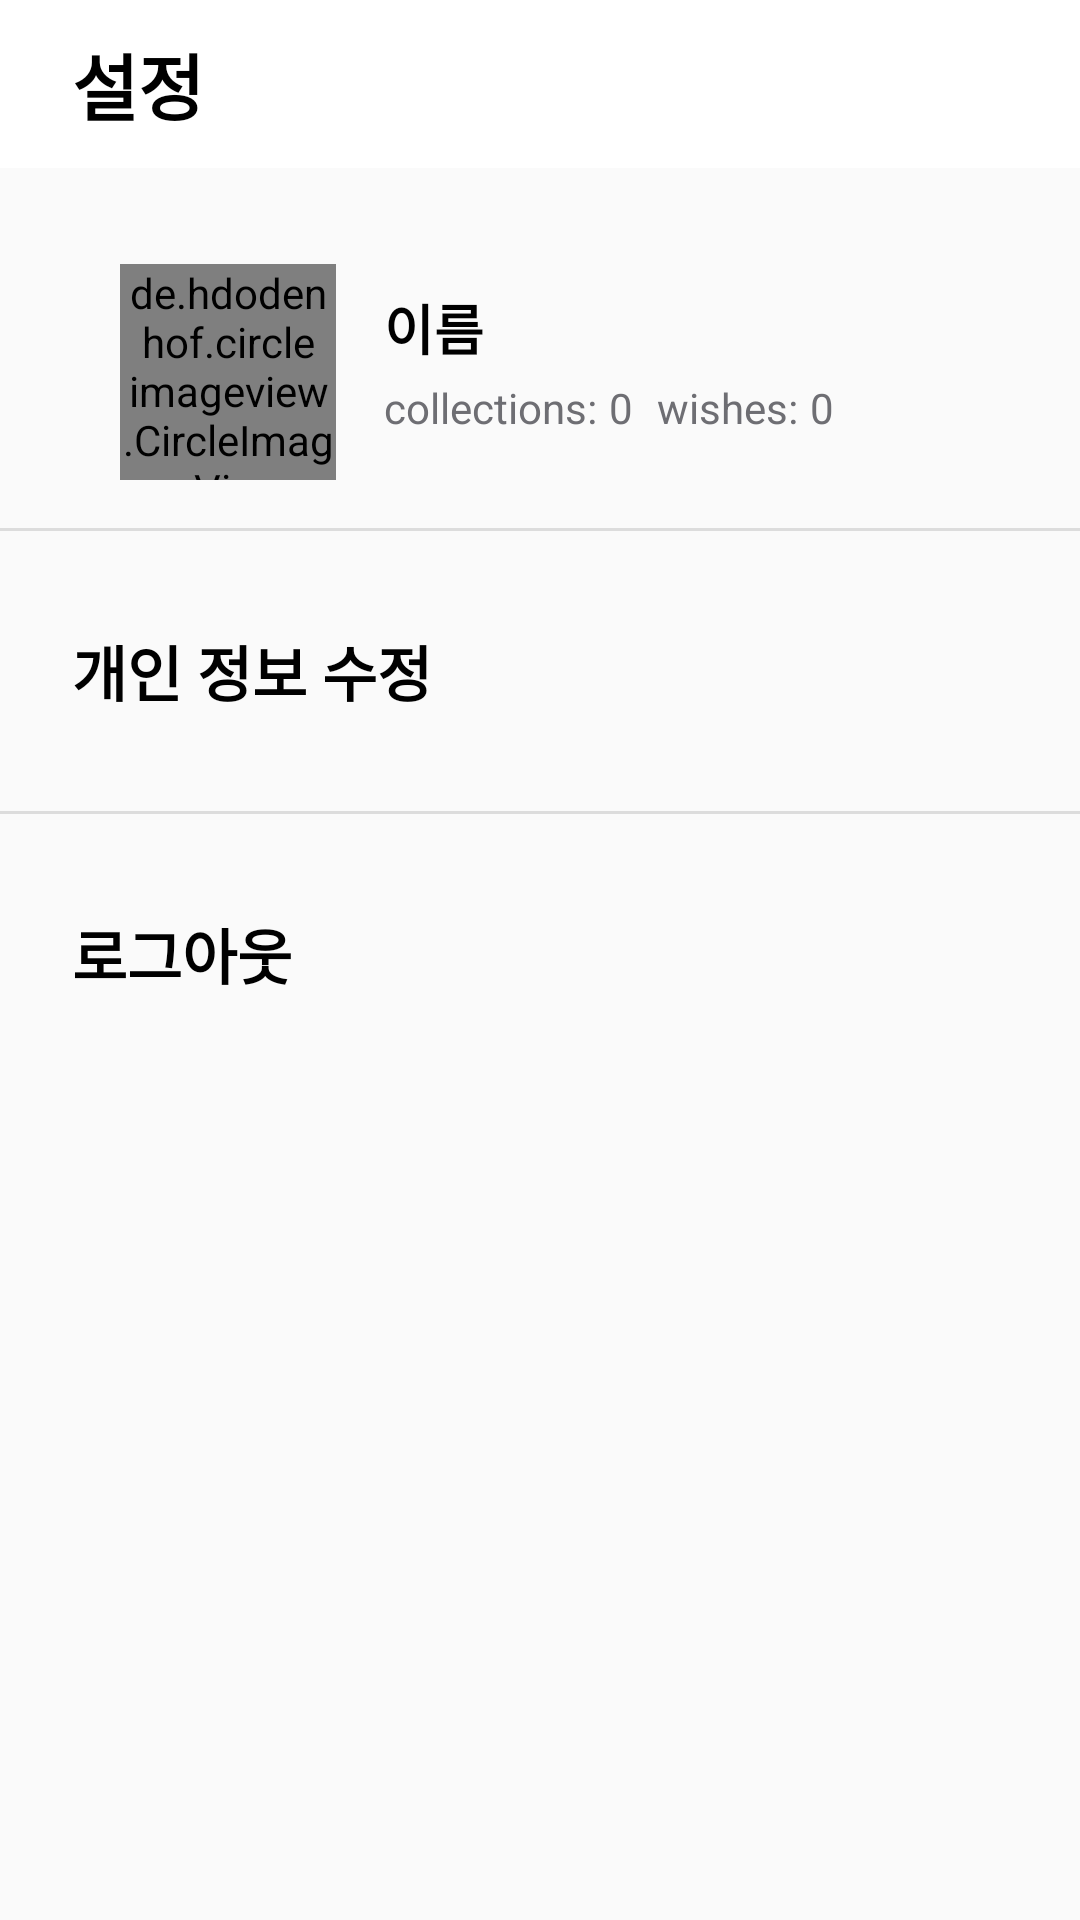

Reconstruct the res/layout file that produces this screen, plus the resources it refers to.
<!-- AndroidManifest.xml: application theme Theme.Nota -->
<!-- res/layout/setting.xml -->
<?xml version="1.0" encoding="utf-8"?>
<FrameLayout xmlns:android="http://schemas.android.com/apk/res/android"
    android:layout_width="match_parent"
    android:layout_height="match_parent"
    xmlns:tools="http://schemas.android.com/tools"
    xmlns:app="http://schemas.android.com/apk/res-auto">

    <LinearLayout
        android:layout_width="match_parent"
        android:layout_height="match_parent"
        android:orientation="vertical">

        <androidx.appcompat.widget.Toolbar
            android:id="@+id/tb_activity_main"
            android:layout_width="match_parent"
            android:layout_height="?attr/actionBarSize"
            android:background="@color/white"
            tools:ignore="MissingConstraints">

            <TextView
                android:layout_width="wrap_content"
                android:layout_height="wrap_content"
                android:layout_gravity=""
                android:layout_marginLeft="24dp"
                android:layout_marginTop="3dp"
                android:text="설정"
                android:textColor="@color/black"
                android:textSize="24dp"
                android:textStyle="bold" />
        </androidx.appcompat.widget.Toolbar>

    </LinearLayout>

    <ScrollView
        android:layout_width="match_parent"
        android:layout_height="match_parent"
        android:id="@+id/scrollView2"
        tools:ignore="SpeakableTextPresentCheck">

        <androidx.constraintlayout.widget.ConstraintLayout
            android:layout_width="wrap_content"
            android:layout_height="wrap_content"
            android:orientation="vertical"
            tools:layout_conversion_absoluteHeight="0dp"
            tools:layout_editor_absoluteY="0dp"
            tools:layout_editor_absoluteX="0dp"
            tools:layout_conversion_absoluteWidth="0dp">

            <androidx.constraintlayout.widget.ConstraintLayout
                android:id="@+id/linearLayout3"
                android:layout_width="match_parent"
                android:layout_height="match_parent"
                android:layout_marginStart="24dp"
                android:layout_marginTop="72dp"
                app:layout_constraintStart_toStartOf="parent"
                app:layout_constraintTop_toTopOf="parent">

                <de.hdodenhof.circleimageview.CircleImageView
                    android:id="@+id/profileImage"
                    android:layout_width="72dp"
                    android:layout_height="72dp"
                    android:layout_marginStart="16dp"
                    android:layout_marginTop="16dp"
                    android:src="@drawable/profile_sample"
                    app:layout_constraintStart_toStartOf="parent"
                    app:layout_constraintTop_toTopOf="parent" />

                <TextView
                    android:id="@+id/myPage_name"
                    android:layout_width="wrap_content"
                    android:layout_height="wrap_content"
                    android:layout_marginStart="16dp"
                    android:layout_marginTop="24dp"
                    android:text="이름"
                    android:textColor="@color/black"
                    android:textSize="18dp"
                    android:textStyle="bold"

                    app:layout_constraintStart_toEndOf="@+id/profileImage"
                    app:layout_constraintTop_toTopOf="parent" />

                <TextView
                    android:id="@+id/textView5"
                    android:layout_width="wrap_content"
                    android:layout_height="24dp"
                    android:layout_marginStart="16dp"
                    android:layout_marginTop="4dp"
                    android:text="collections:"
                    android:textColor="@color/gray_1"
                    app:layout_constraintStart_toEndOf="@+id/profileImage"
                    app:layout_constraintTop_toBottomOf="@+id/myPage_name" />

                <TextView
                    android:id="@+id/collection_num"
                    android:layout_width="wrap_content"
                    android:layout_height="24dp"
                    android:layout_marginStart="4dp"
                    android:layout_marginTop="4dp"
                    android:text="0"
                    android:textColor="@color/gray_1"
                    app:layout_constraintStart_toEndOf="@+id/textView5"
                    app:layout_constraintTop_toBottomOf="@+id/myPage_name" />

                <TextView
                    android:id="@+id/textView7"
                    android:layout_width="wrap_content"
                    android:layout_height="24dp"
                    android:layout_marginStart="8dp"
                    android:layout_marginTop="4dp"
                    android:text="wishes:"
                    android:textColor="@color/gray_1"

                    app:layout_constraintStart_toEndOf="@+id/collection_num"
                    app:layout_constraintTop_toBottomOf="@+id/myPage_name" />

                <TextView
                    android:id="@+id/wishes_num"
                    android:layout_width="wrap_content"
                    android:layout_height="24dp"
                    android:layout_marginStart="4dp"
                    android:layout_marginTop="4dp"
                    android:text="0"
                    android:textColor="@color/gray_1"
                    app:layout_constraintStart_toEndOf="@+id/textView7"
                    app:layout_constraintTop_toBottomOf="@+id/myPage_name" />

            </androidx.constraintlayout.widget.ConstraintLayout>

            <View
                android:id="@+id/divider"
                android:layout_width="match_parent"
                android:layout_height="1dp"
                android:layout_marginTop="16dp"
                android:background="?android:attr/listDivider"
                app:layout_constraintTop_toBottomOf="@+id/linearLayout3" />

            <androidx.constraintlayout.widget.ConstraintLayout
                android:id="@+id/setting_layout_myprofile"
                android:layout_width="0dp"
                android:layout_height="match_parent"
                android:layout_marginStart="24dp"
                android:layout_marginTop="32dp"
                android:layout_marginEnd="24dp"
                app:layout_constraintEnd_toEndOf="parent"
                app:layout_constraintStart_toStartOf="parent"
                app:layout_constraintTop_toBottomOf="@+id/divider">

                <TextView
                    android:id="@+id/textView10"
                    android:layout_width="wrap_content"
                    android:layout_height="wrap_content"

                    android:text="개인 정보 수정"
                    android:textColor="@color/black"
                    android:textSize="20dp"
                    android:textStyle="bold"
                    app:layout_constraintBottom_toBottomOf="parent"
                    app:layout_constraintStart_toStartOf="parent"
                    app:layout_constraintTop_toTopOf="parent" />

                <Button
                    android:id="@+id/button_setprofile"
                    android:layout_width="24dp"
                    android:layout_height="24dp"
                    android:background="@drawable/ic_arrow_forward"
                    app:layout_constraintBottom_toBottomOf="parent"
                    app:layout_constraintEnd_toEndOf="parent"
                    app:layout_constraintTop_toTopOf="@+id/textView10" />

            </androidx.constraintlayout.widget.ConstraintLayout>

            <View
                android:id="@+id/divider2"
                android:layout_width="match_parent"
                android:layout_height="1dp"
                android:layout_marginTop="32dp"
                android:background="?android:attr/listDivider"
                app:layout_constraintTop_toBottomOf="@+id/setting_layout_myprofile" />

            <androidx.constraintlayout.widget.ConstraintLayout
                android:id="@+id/setting_layout_logout"
                android:layout_width="0dp"
                android:layout_height="match_parent"
                android:layout_marginStart="24dp"
                android:layout_marginTop="32dp"
                android:layout_marginEnd="24dp"
                app:layout_constraintEnd_toEndOf="parent"
                app:layout_constraintStart_toStartOf="parent"
                app:layout_constraintTop_toBottomOf="@id/divider2">

                <TextView
                    android:id="@+id/textView11"
                    android:layout_width="wrap_content"
                    android:layout_height="wrap_content"

                    android:text="로그아웃"
                    android:textSize="20dp"
                    android:textColor="@color/black"
                    android:textStyle="bold"
                    app:layout_constraintBottom_toBottomOf="parent"
                    app:layout_constraintStart_toStartOf="parent"
                    app:layout_constraintTop_toTopOf="parent" />

                <Button
                    android:id="@+id/button_logout"
                    android:layout_width="24dp"
                    android:layout_height="24dp"
                    android:background="@drawable/ic_arrow_forward"
                    app:layout_constraintBottom_toBottomOf="parent"
                    app:layout_constraintEnd_toEndOf="parent"
                    app:layout_constraintTop_toTopOf="@+id/textView11" />

            </androidx.constraintlayout.widget.ConstraintLayout>

        </androidx.constraintlayout.widget.ConstraintLayout>
    </ScrollView>




</FrameLayout>
<!-- resources referenced by this layout -->
<resources>
  <color name="black">#FF000000</color>
  <color name="gray_1">#6E6E73</color>
  <color name="white">#FFFFFFFF</color>
  <!-- drawable profile_sample: png bitmap (drawable, 11020 bytes) -->
  <style name="Theme.Nota" parent="Theme.MaterialComponents.Light.Bridge">
          <item name="windowActionBar">false</item>
          <item name="windowNoTitle">true</item>
      </style>
</resources>
